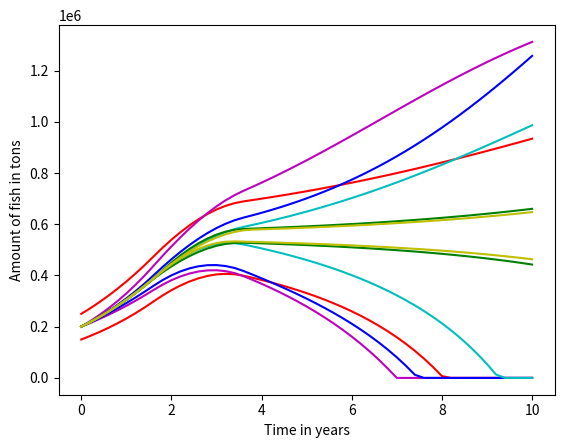

Here is the Python script that generated this plot:
#Find which parameter is the most 
# critical for the total harvest amount.

import matplotlib.pyplot as plt
import numpy
import math

# base_value is a Python dictionary. 
base_values = {'initial_value': 2e5, # tons
               'maximum_growth_rate': 0.5, # 1 / year
               'carrying_capacity': 2e6, # tons
               'maximum_harvest_rate': 0.8 * 2.5e5, # tons / year
               'ramp_start': 1.5, # years
               'ramp_end': 3.5 # years
              }


uncertainties = {'initial_value': 5e4, # tons
                 'maximum_growth_rate': 0.1, # 1 / year
                 'carrying_capacity': 9e5, # tons
                 'maximum_harvest_rate': 3e4, # tons / year
                 'ramp_start': 0.2, # years
                 'ramp_end': 0.2 # years
                }

colors = {'initial_value': 'r',
          'maximum_growth_rate': 'm',
          'carrying_capacity': 'b',
          'maximum_harvest_rate': 'c',
          'ramp_start': 'g',
          'ramp_end': 'y'
         }

# This is used to keep track of the data that we want to plot.
data = []

end_time = 10. # years
h = 0.2 # years
num_steps = int(end_time / h)
times = h * numpy.array(range(num_steps + 1))

fish = numpy.zeros(num_steps + 1) # tons

# evaluate numerically evaluates the differential equation for harvesting fish, 
# calculates the total amount of fish harvested, and returns that value.
# The variable called values refers to a dictionary of the type introduced above.
def evaluate(values, color):
    # Set the initial number of fish to the 'initial_value' of the dictionary passed in.
    fish[0] = values['initial_value']

    # Start the total number of fish harvested out at 0, and specify 
    # that the fish are not yet extinct.
    total_harvest = 0.
    is_extinct = False

    # For each time step, harvest the fish based on the given factors
    for step in range(num_steps):

        # Set the time passed during this step, and set the initial 
        # harvest factor to 0.
        time = h * step # years
        harvest_factor = 0.

        # If we have finished ramping up harvesting, then set the harvest rate to the 
        # maximum harvest rate. Otherwise, we set the harvest rate to be a percentage of 
        # the maximum harvest rate based on how far into the ramp up we are.
        if time > values['ramp_end']:
            harvest_factor = 1.
        elif time > values['ramp_start']:
            harvest_factor = (time - values['ramp_start']) / (values['ramp_end'] - values['ramp_start']) 
        harvest_rate = harvest_factor * values['maximum_harvest_rate']

        # If the fish are extinct, then we're not going to harvest anymore fish! Else, if they aren't extinct 
        # yet, the current harvest is going to be the harvest rate we've set times the time step.
        # We set the total number of fish for the next step based on how many we harvest this step, and what 
        # our carrying capacity is.
        if is_extinct:
            current_harvest = 0.
            fish_next_step = 0.
        else:
            current_harvest = h * harvest_rate
            fish_next_step = fish[step] + h * values['maximum_growth_rate'] * (1. - fish[step] / values['carrying_capacity']) * fish[step] - current_harvest
            if fish_next_step <= 0.:
                is_extinct = True
                current_harvest = fish[step]
                fish_next_step = 0.
        fish[step + 1] = fish_next_step

        total_harvest += current_harvest

    # Once we've computed the number of fish for each time step, keep track
    # of the data, so we can plot it.
    data.append(([time for time in times], [f for f in fish], color))

    return total_harvest

# sensitivity_analysis calculates what the most critical 
# parameter of the differential equation is, then returns 
# the name of that parameter.
def sensitivity_analysis():
    most_critical_parameter = ''
    biggest_diff=0
    # For each key in the dictionary base_values, fluctuate the 
    # associated value based on the same key in the uncertainties 
    # dictionary to determine which value changes the outcome 
    # the most.
    for key in base_values.keys():
        # Give each key a specific color so we can better 
        # tell them apart in the plot.
        color = colors[key]    

        # Create a copy of the base_values dictionary and 
        # decrease the value for the current key by the 
        # given uncertainty. Then, evaluate the 
        # differential equation for the given parameters.
        one_value_down = base_values.copy()
        one_value_down[key] -= uncertainties[key]
        res_down=evaluate(one_value_down, color)

        # The same as before, but we increase the value 
        # for the given key, rather then decrease.
        one_value_up = base_values.copy()
        one_value_up[key] += uncertainties[key]
        res_up=evaluate(one_value_up, color)
        
        temp_diff=abs(res_up-res_down)
        if temp_diff>biggest_diff:
            biggest_diff=temp_diff
            most_critical_parameter=key

    

    return most_critical_parameter

print(sensitivity_analysis())

def plot_me():
    for (times, fish, color) in data:
        plt.plot(times, fish, c = color)
    axes = plt.gca()
    axes.set_xlabel('Time in years')
    axes.set_ylabel('Amount of fish in tons')
    plt.show()
plot_me()